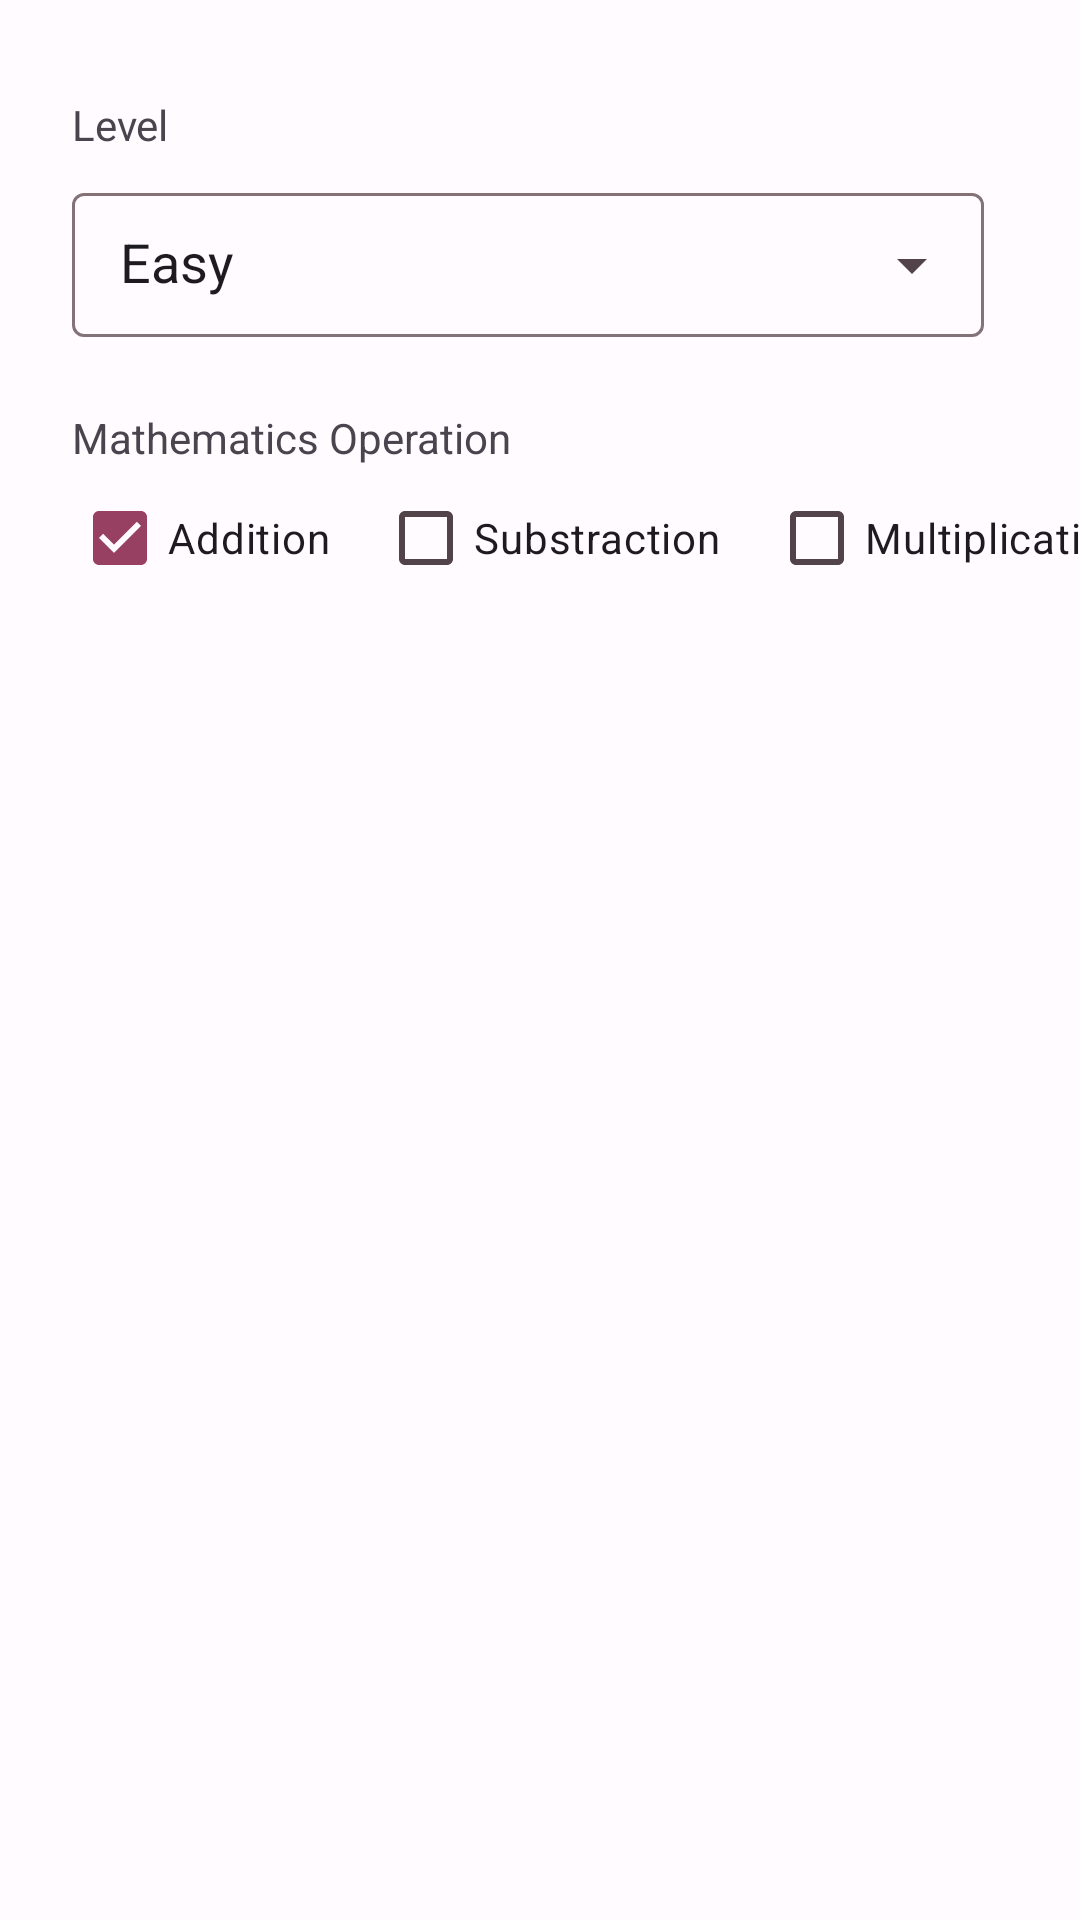

The Android layout XML behind this screen, and the referenced resources:
<!-- AndroidManifest.xml: application theme Theme.Adv160421001Week2 -->
<!-- res/layout/fragment_option.xml -->
<?xml version="1.0" encoding="utf-8"?>
<FrameLayout xmlns:android="http://schemas.android.com/apk/res/android"
    xmlns:app="http://schemas.android.com/apk/res-auto"
    xmlns:tools="http://schemas.android.com/tools"
    android:layout_width="match_parent"
    android:layout_height="match_parent"
    tools:context=".OptionFragment">

    

    <androidx.constraintlayout.widget.ConstraintLayout
        android:layout_width="match_parent"
        android:layout_height="wrap_content">

        <com.google.android.material.textfield.TextInputLayout
            android:id="@+id/textInputLayout"
            android:layout_width="0dp"
            android:layout_height="wrap_content"
            android:layout_marginStart="24dp"
            android:layout_marginTop="8dp"
            android:layout_marginEnd="32dp"
            app:endIconMode="dropdown_menu"
            app:layout_constraintEnd_toEndOf="parent"
            app:layout_constraintStart_toStartOf="parent"
            app:layout_constraintTop_toBottomOf="@+id/textView3">

            <AutoCompleteTextView
                android:id="@+id/txtLevel"
                android:layout_width="match_parent"
                android:layout_height="match_parent"
                android:layout_weight="1"
                android:includeFontPadding="false"
                android:paddingStart="16sp"
                android:text="Easy" />
        </com.google.android.material.textfield.TextInputLayout>

        <TextView
            android:id="@+id/textView4"
            android:layout_width="wrap_content"
            android:layout_height="wrap_content"
            android:layout_marginStart="24dp"
            android:layout_marginTop="24dp"
            android:text="Mathematics Operation"
            app:layout_constraintStart_toStartOf="parent"
            app:layout_constraintTop_toBottomOf="@+id/textInputLayout" />

        <TextView
            android:id="@+id/textView3"
            android:layout_width="wrap_content"
            android:layout_height="wrap_content"
            android:layout_marginStart="24dp"
            android:layout_marginTop="32dp"
            android:text="Level"
            app:layout_constraintStart_toStartOf="parent"
            app:layout_constraintTop_toTopOf="parent" />

        <CheckBox
            android:id="@+id/checkBox"
            android:layout_width="wrap_content"
            android:layout_height="wrap_content"
            android:layout_marginStart="24dp"
            android:layout_marginBottom="32dp"
            android:checked="true"
            android:text="Addition"
            app:layout_constraintBottom_toBottomOf="parent"
            app:layout_constraintStart_toStartOf="parent"
            app:layout_constraintTop_toBottomOf="@+id/textView4" />

        <CheckBox
            android:id="@+id/checkBox2"
            android:layout_width="wrap_content"
            android:layout_height="wrap_content"
            android:layout_marginStart="16dp"
            android:layout_marginBottom="32dp"
            android:text="Substraction"
            app:layout_constraintBottom_toBottomOf="parent"
            app:layout_constraintStart_toEndOf="@+id/checkBox"
            app:layout_constraintTop_toBottomOf="@+id/textView4" />

        <CheckBox
            android:id="@+id/checkBox3"
            android:layout_width="wrap_content"
            android:layout_height="wrap_content"
            android:layout_marginStart="16dp"
            android:layout_marginBottom="32dp"
            android:text="Multiplication"
            app:layout_constraintBottom_toBottomOf="parent"
            app:layout_constraintStart_toEndOf="@+id/checkBox2"
            app:layout_constraintTop_toBottomOf="@+id/textView4" />

    </androidx.constraintlayout.widget.ConstraintLayout>

</FrameLayout>
<!-- resources referenced by this layout -->
<resources>
  <style name="Theme.Adv160421001Week2" parent="Theme.Material3.Light">
          <item name="colorPrimary">@color/md_theme_light_primary</item>
          <item name="colorOnPrimary">@color/md_theme_light_onPrimary</item>
          <item name="colorPrimaryContainer">@color/md_theme_light_primaryContainer</item>
          <item name="colorOnPrimaryContainer">@color/md_theme_light_onPrimaryContainer</item>
          <item name="colorSecondary">@color/md_theme_light_secondary</item>
          <item name="colorOnSecondary">@color/md_theme_light_onSecondary</item>
          <item name="colorSecondaryContainer">@color/md_theme_light_secondaryContainer</item>
          <item name="colorOnSecondaryContainer">@color/md_theme_light_onSecondaryContainer</item>
          <item name="colorTertiary">@color/md_theme_light_tertiary</item>
          <item name="colorOnTertiary">@color/md_theme_light_onTertiary</item>
          <item name="colorTertiaryContainer">@color/md_theme_light_tertiaryContainer</item>
          <item name="colorOnTertiaryContainer">@color/md_theme_light_onTertiaryContainer</item>
          <item name="colorError">@color/md_theme_light_error</item>
          <item name="colorErrorContainer">@color/md_theme_light_errorContainer</item>
          <item name="colorOnError">@color/md_theme_light_onError</item>
          <item name="colorOnErrorContainer">@color/md_theme_light_onErrorContainer</item>
          <item name="android:colorBackground">@color/md_theme_light_background</item>
          <item name="colorOnBackground">@color/md_theme_light_onBackground</item>
          <item name="colorSurface">@color/md_theme_light_surface</item>
          <item name="colorOnSurface">@color/md_theme_light_onSurface</item>
          <item name="colorSurfaceVariant">@color/md_theme_light_surfaceVariant</item>
          <item name="colorOnSurfaceVariant">@color/md_theme_light_onSurfaceVariant</item>
          <item name="colorOutline">@color/md_theme_light_outline</item>
          <item name="colorOnSurfaceInverse">@color/md_theme_light_inverseOnSurface</item>
          <item name="colorSurfaceInverse">@color/md_theme_light_inverseSurface</item>
          <item name="colorPrimaryInverse">@color/md_theme_light_inversePrimary</item>
      </style>
  <color name="md_theme_light_primary">#984061</color>
  <color name="md_theme_light_onPrimary">#FFFFFF</color>
  <color name="md_theme_light_primaryContainer">#FFD9E2</color>
  <color name="md_theme_light_onPrimaryContainer">#3E001D</color>
  <color name="md_theme_light_secondary">#74565F</color>
  <color name="md_theme_light_onSecondary">#FFFFFF</color>
  <color name="md_theme_light_secondaryContainer">#FFD9E2</color>
  <color name="md_theme_light_onSecondaryContainer">#2B151C</color>
  <color name="md_theme_light_tertiary">#7C5635</color>
  <color name="md_theme_light_onTertiary">#FFFFFF</color>
  <color name="md_theme_light_tertiaryContainer">#FFDCC2</color>
  <color name="md_theme_light_onTertiaryContainer">#2E1500</color>
  <color name="md_theme_light_error">#BA1A1A</color>
  <color name="md_theme_light_errorContainer">#FFDAD6</color>
  <color name="md_theme_light_onError">#FFFFFF</color>
  <color name="md_theme_light_onErrorContainer">#410002</color>
  <color name="md_theme_light_background">#FFFBFF</color>
  <color name="md_theme_light_onBackground">#201A1B</color>
  <color name="md_theme_light_surface">#FFFBFF</color>
  <color name="md_theme_light_onSurface">#201A1B</color>
  <color name="md_theme_light_surfaceVariant">#F2DDE2</color>
  <color name="md_theme_light_onSurfaceVariant">#514347</color>
  <color name="md_theme_light_outline">#837377</color>
  <color name="md_theme_light_inverseOnSurface">#FAEEEF</color>
  <color name="md_theme_light_inverseSurface">#352F30</color>
  <color name="md_theme_light_inversePrimary">#FFB0C8</color>
</resources>
